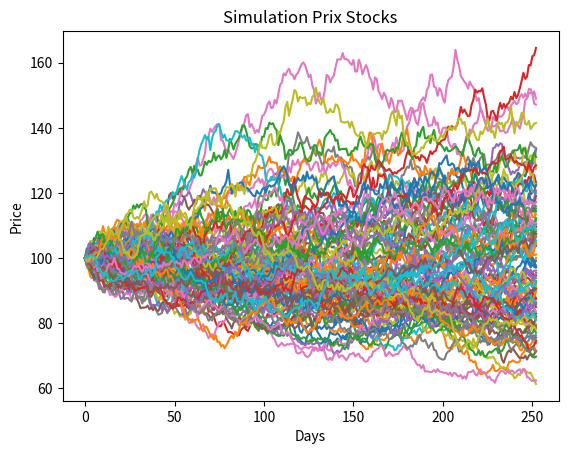

This chart was generated by the following Python code:
# European Option Pricing with the B&S Model

import numpy as np
import scipy.stats as ss

def BlackScholes(S,K,T,r,Sigma,Option_Type) :
    d1 = (np.log(S/K)+(r+0.5*((Sigma)**(2)))*T)/(Sigma*np.sqrt(T))
    d2 = d1 - Sigma*np.sqrt(T)
    if Option_Type == 'Call':
        Price= S*ss.norm.cdf(d1)-K*(np.exp(-r*T))*ss.norm.cdf(d2)
    elif Option_Type == 'Put':
        Price= K*(np.exp(-r*T))*ss.norm.cdf(-d2)-S*ss.norm.cdf(d1)
    return Price
    
# For testing
S = 90 # Current Underlying Price
K = 100 # Strike
T = 1 # Time to Maturity (in Years)
r = 0.02 # Risk-Free Rate
Sigma = 0.25 # Volatility
Option_Type = 'Call' # Option Type

P = BlackScholes(S, K, T, r, Sigma, Option_Type)
print(f'The price of the {Option_Type} is: {P:.2f}')


# Simulating a stock price possible movements (MonteCarlo)

import matplotlib.pyplot as plt

def simulate_stocks_paths(S0,Sigma,T,N):
    Number_of_Trading_Days = 252
    dt = T/Number_of_Trading_Days
    Prices_Matrix = np.zeros((Number_of_Trading_Days+1,N))
    Prices_Matrix[0]=S0
    for i in range(1,Number_of_Trading_Days+1):
        Norm = np.random.normal(0,1,N)
        Prices_Matrix[i]=Prices_Matrix[i-1]*(1+Sigma*Norm*np.sqrt(dt))
    return Prices_Matrix
        

#For testing
S0 = 100
Sigma = 0.2
T = 1
N = 100

Simulation = simulate_stocks_paths(S0, Sigma, T, N)
for i in range(N):
    plt.plot(Simulation[:,i])
plt.title('Simulation Prix Stocks')
plt.xlabel('Days')
plt.ylabel('Price')
plt.show()